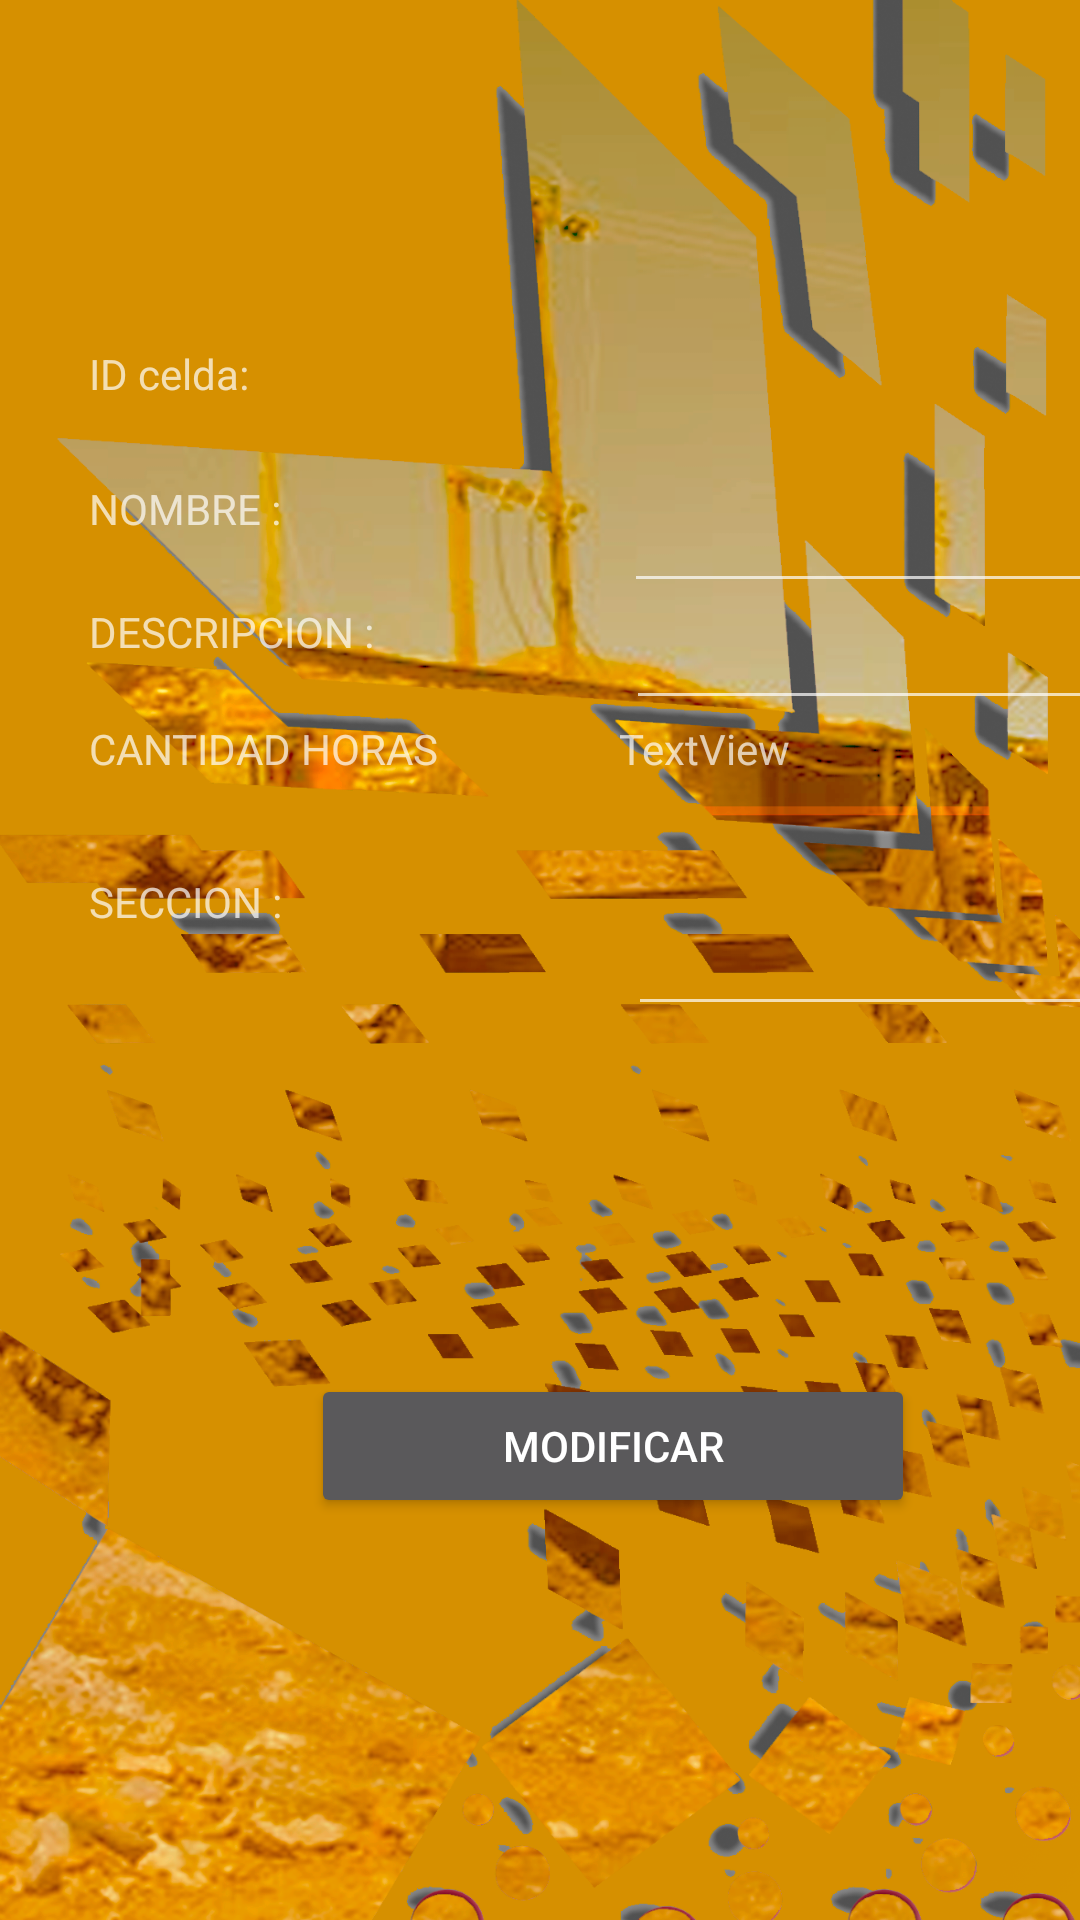

Android layout source for this screen:
<!-- AndroidManifest.xml: application theme Theme.AppCompat.NoActionBar -->
<!-- res/layout/activity_modificarcelda.xml -->
<?xml version="1.0" encoding="utf-8"?>
<androidx.appcompat.widget.LinearLayoutCompat xmlns:android="http://schemas.android.com/apk/res/android"
    xmlns:app="http://schemas.android.com/apk/res-auto"
    xmlns:tools="http://schemas.android.com/tools"
    android:layout_width="match_parent"
    android:layout_height="match_parent"
    android:background="@drawable/fondo"
    tools:context=".administrador.adminverceldas.celda.modificarcelda">

    <ScrollView
        android:layout_width="match_parent"
        android:layout_height="match_parent">




        <LinearLayout
            android:layout_width="409dp"
            android:layout_height="729dp"
            android:orientation="vertical"
            app:layout_constraintBottom_toBottomOf="parent"
            app:layout_constraintEnd_toEndOf="parent"
            app:layout_constraintStart_toStartOf="parent"
            app:layout_constraintTop_toTopOf="parent">

            <Space
                android:layout_width="match_parent"
                android:layout_height="115dp" />

            <LinearLayout
                android:layout_width="match_parent"
                android:layout_height="331dp"
                android:orientation="vertical">

                <LinearLayout
                    android:layout_width="match_parent"
                    android:layout_height="match_parent"
                    android:orientation="horizontal">

                    <Space
                        android:layout_width="wrap_content"
                        android:layout_height="match_parent"
                        android:layout_weight="1" />

                    <LinearLayout
                        android:layout_width="320dp"
                        android:layout_height="match_parent"
                        android:layout_weight="1"
                        android:orientation="vertical">

                        <LinearLayout
                            android:layout_width="match_parent"
                            android:layout_height="45dp"
                            android:orientation="horizontal">

                            <TextView
                                android:id="@+id/textView7"
                                android:layout_width="91dp"
                                android:layout_height="match_parent"
                                android:layout_weight="1"
                                android:text="ID celda:" />

                            <TextView
                                android:id="@+id/idetallemodcelda"
                                android:layout_width="83dp"
                                android:layout_height="match_parent"
                                android:layout_weight="1"
                                android:ems="10"
                                android:inputType="textPersonName" />

                        </LinearLayout>

                        <LinearLayout
                            android:layout_width="match_parent"
                            android:layout_height="41dp"
                            android:orientation="horizontal">

                            <TextView
                                android:id="@+id/textView9"
                                android:layout_width="91dp"
                                android:layout_height="match_parent"
                                android:layout_weight="1"
                                android:text="NOMBRE :" />

                            <com.google.android.material.textfield.TextInputEditText
                                android:id="@+id/nombremodificarcelda"
                                android:layout_width="84dp"
                                android:layout_height="match_parent"
                                android:layout_weight="1"
                                android:ems="10"
                                android:inputType="textPersonName" />

                        </LinearLayout>

                        <LinearLayout
                            android:layout_width="match_parent"
                            android:layout_height="39dp"
                            android:orientation="horizontal">

                            <TextView
                                android:id="@+id/textView11"
                                android:layout_width="187dp"
                                android:layout_height="match_parent"
                                android:layout_weight="1"
                                android:text="DESCRIPCION :" />

                            <com.google.android.material.textfield.TextInputEditText
                                android:id="@+id/ndescripcionemodcelda"
                                android:layout_width="179dp"
                                android:layout_height="match_parent"
                                android:layout_weight="1"
                                android:ems="10"
                                android:inputType="textPersonName" />

                        </LinearLayout>

                        <LinearLayout
                            android:layout_width="match_parent"
                            android:layout_height="51dp"
                            android:orientation="horizontal">

                            <TextView
                                android:id="@+id/textView16"
                                android:layout_width="61dp"
                                android:layout_height="match_parent"
                                android:layout_weight="1"
                                android:text="CANTIDAD HORAS" />

                            <TextView
                                android:id="@+id/cantidadhoraschancadira"
                                android:layout_width="wrap_content"
                                android:layout_height="match_parent"
                                android:layout_weight="1"
                                android:text="TextView" />

                        </LinearLayout>


                        <LinearLayout
                            android:layout_width="match_parent"
                            android:layout_height="51dp"
                            android:orientation="horizontal">

                            <TextView
                                android:id="@+id/textView15"
                                android:layout_width="98dp"
                                android:layout_height="match_parent"
                                android:layout_weight="1"
                                android:text="SECCION :" />

                            <com.google.android.material.textfield.TextInputEditText
                                android:id="@+id/seccionmodcelda"
                                android:layout_width="88dp"
                                android:layout_height="match_parent"
                                android:layout_weight="1"
                                android:ems="10"
                                android:inputType="textPersonName" />

                        </LinearLayout>


                    </LinearLayout>


                    <Space
                        android:layout_width="wrap_content"
                        android:layout_height="wrap_content"
                        android:layout_weight="1" />
                </LinearLayout>
            </LinearLayout>

            <Space
                android:layout_width="match_parent"
                android:layout_height="12dp" />

            <LinearLayout
                android:layout_width="match_parent"
                android:layout_height="54dp"
                android:orientation="horizontal">

                <Space
                    android:layout_width="wrap_content"
                    android:layout_height="match_parent"
                    android:layout_weight="1" />

                <Button
                    android:id="@+id/botomodcelda"
                    android:layout_width="wrap_content"
                    android:layout_height="wrap_content"
                    android:layout_weight="1"
                    android:text="modificar" />

                <Space
                    android:layout_width="wrap_content"
                    android:layout_height="11dp"
                    android:layout_weight="1" />
            </LinearLayout>
        </LinearLayout>
    </ScrollView>
</androidx.appcompat.widget.LinearLayoutCompat>
<!-- resources referenced by this layout -->
<resources>
  <!-- drawable fondo: png bitmap (drawable, 895898 bytes) -->
</resources>
